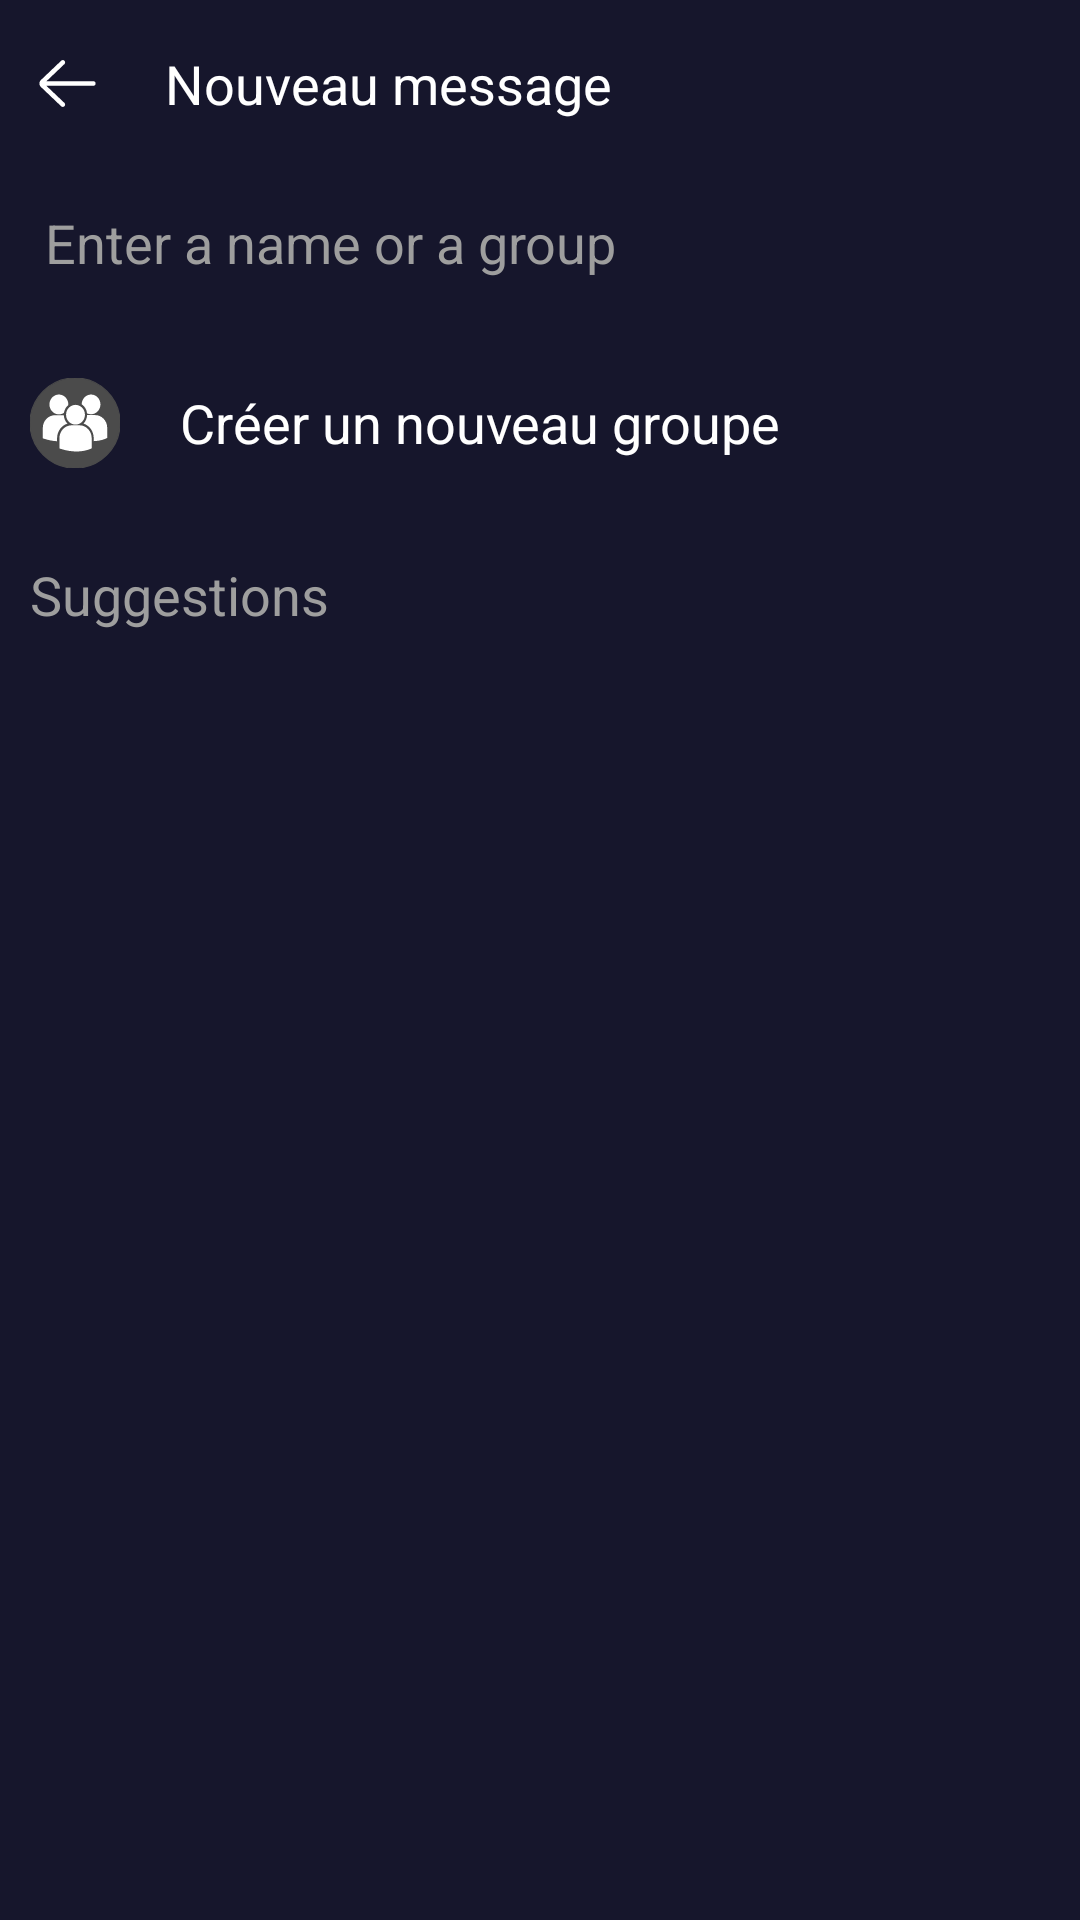

Here is an Android app screen rendered from its layout file. Give the layout XML and the strings, colors and styles it references.
<!-- AndroidManifest.xml: application theme Theme.EducationAppTest -->
<!-- res/layout/activity_new_message.xml -->
<?xml version="1.0" encoding="utf-8"?>
<androidx.constraintlayout.widget.ConstraintLayout xmlns:android="http://schemas.android.com/apk/res/android"
    xmlns:app="http://schemas.android.com/apk/res-auto"
    xmlns:tools="http://schemas.android.com/tools"
    android:id="@+id/drawer_layout"
    android:layout_width="match_parent"
    android:layout_height="match_parent"
    tools:context=".ui.activities.NewMessageActivity">

    <androidx.constraintlayout.widget.ConstraintLayout
        android:layout_width="match_parent"
        android:layout_height="match_parent"
        android:background="#16162c">

        <RelativeLayout
            android:id="@+id/toolbar"
            android:layout_width="match_parent"
            android:layout_height="?attr/actionBarSize"
            app:layout_constraintTop_toTopOf="parent">

            <androidx.appcompat.widget.AppCompatImageView
                android:id="@+id/back_on_pressed"
                android:layout_width="wrap_content"
                android:layout_height="wrap_content"
                android:layout_centerVertical="true"
                android:layout_marginStart="10dp"
                android:clickable="true"
                android:focusable="true"
                app:srcCompat="@drawable/ic_left_arrow" />

            <TextView
                android:id="@+id/item_message_name"
                android:layout_width="wrap_content"
                android:layout_height="wrap_content"
                android:layout_centerVertical="true"
                android:layout_marginStart="20dp"
                android:layout_toEndOf="@+id/back_on_pressed"
                android:text="Nouveau message"
                android:textColor="@color/white"
                android:textSize="18sp" />

        </RelativeLayout>

        <androidx.appcompat.widget.AppCompatEditText
            android:id="@+id/new_message_search"
            android:layout_width="match_parent"
            android:layout_height="50dp"
            android:background="@color/transparent"
            android:hint="@string/new_message_search"
            android:paddingStart="15dp"
            android:textColor="@color/white"
            android:textColorHint="@color/grey"
            app:layout_constraintTop_toBottomOf="@+id/toolbar" />

        <RelativeLayout
            android:id="@+id/new_message_create_group"
            android:layout_width="match_parent"
            android:layout_height="50dp"
            android:layout_marginTop="10dp"
            android:background="@drawable/pressed_item_animation"
            android:clickable="true"
            android:focusable="true"
            app:layout_constraintTop_toBottomOf="@+id/new_message_search">

            <androidx.appcompat.widget.AppCompatImageView
                android:id="@+id/create_group_icon"
                android:layout_width="30dp"
                android:layout_height="30dp"
                android:layout_centerVertical="true"
                android:layout_marginStart="10dp"
                android:clickable="true"
                android:focusable="true"
                app:srcCompat="@drawable/ic_group" />

            <TextView
                android:layout_width="wrap_content"
                android:layout_height="wrap_content"
                android:layout_centerVertical="true"
                android:layout_marginStart="20dp"
                android:layout_toEndOf="@+id/create_group_icon"
                android:text="Créer un nouveau groupe"
                android:textColor="@color/white"
                android:textSize="18sp" />

        </RelativeLayout>

        <TextView
            android:id="@+id/new_message_suggestion"
            android:layout_width="wrap_content"
            android:layout_height="wrap_content"
            android:layout_marginStart="10dp"
            android:layout_marginTop="20dp"
            android:text="Suggestions"
            android:textColor="@color/grey"
            android:textSize="18sp"
            app:layout_constraintStart_toStartOf="parent"
            app:layout_constraintTop_toBottomOf="@+id/new_message_create_group" />

        <androidx.recyclerview.widget.RecyclerView
            android:id="@+id/new_message_recycler_view"
            android:layout_width="match_parent"
            android:layout_height="0dp"
            android:layout_marginBottom="10dp"
            app:layout_constraintBottom_toBottomOf="parent"
            app:layout_constraintTop_toBottomOf="@+id/new_message_suggestion"
            tools:listitem="@layout/item_message" />
    </androidx.constraintlayout.widget.ConstraintLayout>
</androidx.constraintlayout.widget.ConstraintLayout>
<!-- res/layout/item_message.xml (included above) -->
<?xml version="1.0" encoding="utf-8"?>
<androidx.constraintlayout.widget.ConstraintLayout xmlns:android="http://schemas.android.com/apk/res/android"
    xmlns:app="http://schemas.android.com/apk/res-auto"
    android:id="@+id/item_message_layout"
    android:layout_width="match_parent"
    android:layout_height="wrap_content"
    android:layout_marginStart="10dp"
    android:layout_marginTop="10dp"
    android:layout_marginBottom="10dp"
    android:background="@drawable/pressed_item_animation"
    android:clickable="true"
    android:focusable="true">

    <de.hdodenhof.circleimageview.CircleImageView
        android:id="@+id/item_message_image"
        android:layout_width="80dp"
        android:layout_height="80dp"
        android:layout_margin="10dp"
        android:src="@drawable/gto"
        app:civ_border_color="#00bc48"
        app:civ_border_width="3dp"
        app:layout_constraintBottom_toBottomOf="parent"
        app:layout_constraintStart_toStartOf="parent"
        app:layout_constraintTop_toTopOf="parent" />

    <TextView
        android:id="@+id/item_message_title"
        android:layout_width="wrap_content"
        android:layout_height="wrap_content"
        android:layout_marginStart="10dp"
        android:layout_marginTop="5dp"
        android:text="Eikichi"
        android:textColor="@color/white"
        android:textSize="18sp"
        android:textStyle="bold"
        app:layout_constraintStart_toEndOf="@+id/item_message_image"
        app:layout_constraintTop_toTopOf="@+id/item_message_image" />

    <TextView
        android:id="@+id/item_message_content"
        android:layout_width="0dp"
        android:layout_height="wrap_content"
        android:layout_marginTop="5dp"
        android:layout_marginEnd="10dp"
        android:text="Hello, how are you ? I am going to market."
        android:textColor="@color/white"
        android:textSize="16sp"
        android:textStyle="italic"
        app:layout_constraintEnd_toStartOf="@+id/item_message_notification_layout"
        app:layout_constraintStart_toStartOf="@+id/item_message_title"
        app:layout_constraintTop_toBottomOf="@+id/item_message_title" />

    <RelativeLayout
        android:id="@+id/item_message_notification_layout"
        android:layout_width="wrap_content"
        android:layout_height="wrap_content"
        android:layout_marginEnd="20dp"
        android:visibility="visible"
        app:layout_constraintBottom_toBottomOf="@+id/item_message_content"
        app:layout_constraintEnd_toEndOf="parent"
        app:layout_constraintTop_toTopOf="@+id/item_message_content">

        <de.hdodenhof.circleimageview.CircleImageView
            android:id="@+id/item_message_notification_icon"
            android:layout_width="30dp"
            android:layout_height="30dp"
            android:layout_centerInParent="true"
            android:src="@color/app_color" />

        <TextView
            android:id="@+id/item_message_notification_text"
            android:layout_width="wrap_content"
            android:layout_height="wrap_content"
            android:layout_centerInParent="true"
            android:text="2"
            android:textColor="@color/white"
            android:textSize="15sp" />

    </RelativeLayout>

</androidx.constraintlayout.widget.ConstraintLayout>
<!-- resources referenced by this layout -->
<resources>
  <color name="app_color">#0262ae</color>
  <color name="grey">#9e9e9e</color>
  <color name="transparent">#00FFFFFF</color>
  <color name="white">#FFFFFF</color>
  <!-- drawable ic_group (drawable) -->
  <vector android:autoMirrored="true" android:height="25dp"
      android:viewportHeight="80.1" android:viewportWidth="80.1"
      android:width="25dp" xmlns:android="http://schemas.android.com/apk/res/android">
      <path android:fillColor="#4b4b4b"
          android:pathData="M40.1,40.1m-40.1,0a40.1,40.1 0,1 1,80.2 0a40.1,40.1 0,1 1,-80.2 0"
          android:strokeColor="#4b4b4b" android:strokeWidth="1"/>
      <path android:fillColor="#FFFFFF" android:pathData="M46,23.4c2.6,1.7 4.5,4.7 4.8,8.1c1.1,0.5 2.3,0.8 3.5,0.8c4.6,0 8.4,-4 8.4,-8.8c0,-4.9 -3.8,-8.8 -8.4,-8.8C49.8,14.7 46.1,18.6 46,23.4zM40.5,41.5c4.6,0 8.4,-4 8.4,-8.8s-3.8,-8.8 -8.4,-8.8s-8.4,4 -8.4,8.8S35.8,41.5 40.5,41.5zM44.1,42.1h-7.1c-5.9,0 -10.8,5.1 -10.8,11.3v9.2l0,0.1l0.6,0.2c5.7,1.9 10.6,2.5 14.6,2.5c7.9,0 12.5,-2.4 12.8,-2.5l0.6,-0.3h0.1v-9.2C54.8,47.2 50,42.1 44.1,42.1zM57.9,33h-7.1c-0.1,3 -1.3,5.7 -3.2,7.6c5.3,1.6 9.1,6.8 9.1,12.8v2.8c7,-0.3 11,-2.3 11.3,-2.5l0.6,-0.3h0.1v-9.2C68.7,38.1 63.9,33 57.9,33zM25.7,32.4c1.6,0 3.2,-0.5 4.5,-1.4c0.4,-2.8 1.9,-5.3 3.9,-7c0,-0.2 0,-0.3 0,-0.5c0,-4.9 -3.8,-8.8 -8.4,-8.8c-4.6,0 -8.4,4 -8.4,8.8C17.3,28.4 21.1,32.4 25.7,32.4zM33.3,40.6c-1.9,-1.9 -3.1,-4.6 -3.2,-7.5c-0.3,0 -0.5,0 -0.8,0h-7.1c-5.9,0 -10.8,5.1 -10.8,11.3v9.2l0,0.1l0.6,0.2c4.5,1.5 8.6,2.2 12.1,2.4v-2.8C24.2,47.4 28,42.2 33.3,40.6z"/>
  </vector>
  <!-- drawable ic_left_arrow (drawable) -->
  <vector android:autoMirrored="true" android:height="25dp"
      android:viewportHeight="64" android:viewportWidth="64"
      android:width="25dp" xmlns:android="http://schemas.android.com/apk/res/android">
      <path android:fillColor="@color/white" android:pathData="m54,30h-39.899l15.278,-14.552c0.8,-0.762 0.831,-2.028 0.069,-2.828 -0.761,-0.799 -2.027,-0.831 -2.828,-0.069l-17.448,16.62c-0.755,0.756 -1.172,1.76 -1.172,2.829 0,1.068 0.417,2.073 1.207,2.862l17.414,16.586c0.387,0.369 0.883,0.552 1.379,0.552 0.528,0 1.056,-0.208 1.449,-0.621 0.762,-0.8 0.731,-2.065 -0.069,-2.827l-15.342,-14.552h39.962c1.104,0 2,-0.896 2,-2s-0.896,-2 -2,-2z"/>
  </vector>
  <string name="new_message_search">Enter a name or a group</string>
  <style name="Theme.EducationAppTest" parent="Theme.MaterialComponents.DayNight.NoActionBar">
          
          <item name="colorPrimary">@color/app_color</item>
          <item name="colorPrimaryVariant">@color/purple_700</item>
          <item name="colorOnPrimary">@color/white</item>
          
          <item name="colorSecondary">@color/app_color</item>
          <item name="colorSecondaryVariant">@color/teal_700</item>
          <item name="colorOnSecondary">@color/black</item>
          
          <item name="android:statusBarColor" tools:targetApi="l">?attr/colorPrimaryVariant</item>
  
          
          <item name="backgroundColor">@color/backgroundColor</item>
          <item name="colorAccent">@color/app_color</item>
          <item name="android:homeAsUpIndicator">@drawable/ic_back_on_pressed</item>
          <item name="android:textColorSecondary">@color/white</item>
      </style>
  <color name="purple_700">#FF3700B3</color>
  <color name="teal_700">#FF018786</color>
  <color name="black">#FF000000</color>
  <color name="backgroundColor">#d4e2db</color>
  <!-- drawable ic_back_on_pressed (drawable) -->
  <vector android:autoMirrored="true" android:height="45dp"
      android:viewportHeight="451.8" android:viewportWidth="451.8"
      android:width="45dp" xmlns:android="http://schemas.android.com/apk/res/android">
      <path android:fillColor="#FFFFFF" android:pathData="M167.8,225.2c0,-3.9 1.4,-7.7 4.2,-10.6l87.9,-91.9c5.6,-5.8 14.6,-5.8 20.1,0.1c5.5,5.9 5.4,15.5 -0.2,21.3l-77.8,81.3l76.6,82.4c5.5,5.9 5.4,15.5 -0.2,21.3c-5.6,5.8 -14.6,5.8 -20.1,-0.1l-86.6,-93.1C169.1,232.9 167.7,229 167.8,225.2z"/>
  </vector>
</resources>
